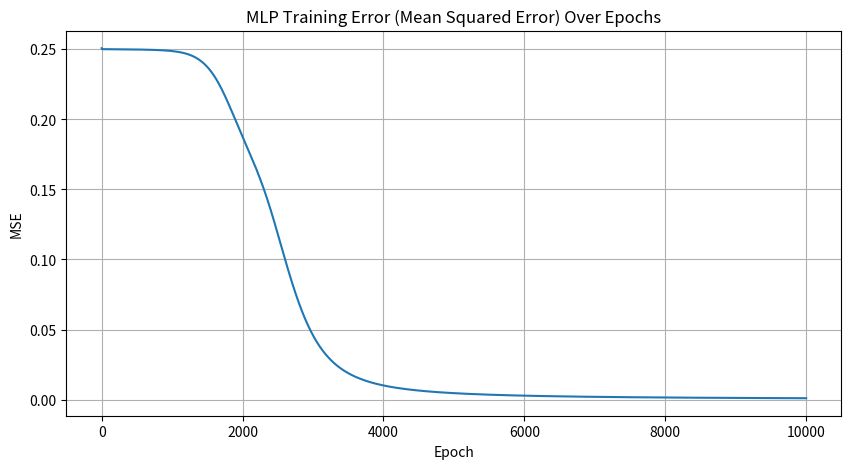

Source code (Python):
import numpy as np

# --- 1. Define Activation and Derivative Functions (Sigmoid) ---

def sigmoid(x):
    """Sigmoid activation function: 1 / (1 + e^(-x))"""
    # Prevents overflow in e^(-x) for very large negative numbers
    x = np.clip(x, -500, 500) 
    return 1 / (1 + np.exp(-x))

def sigmoid_derivative(output):
    """Derivative of the sigmoid function, calculated using the output of the sigmoid."""
    # Derivative is O * (1 - O), where O is the output of the sigmoid.
    return output * (1 - output)

# --- 2. Define the Multilayer Perceptron Class ---
class MLP_Backpropagation:
    """
    Implements a simple two-layer Multilayer Perceptron (Input -> Hidden -> Output).
    """
    def __init__(self, input_size, hidden_size, output_size, learning_rate=0.1, max_epochs=10000):
        self.input_size = input_size
        self.hidden_size = hidden_size
        self.output_size = output_size
        self.learning_rate = learning_rate
        self.max_epochs = max_epochs
        
        # Initialize Weights and Biases randomly (W_ih: Input to Hidden, W_ho: Hidden to Output)
        # Weights should be initialized small to prevent saturation of the sigmoid function.
        self.W_ih = np.random.uniform(low=-0.5, high=0.5, size=(input_size, hidden_size))
        self.b_h = np.zeros((1, hidden_size)) # Bias for hidden layer
        
        self.W_ho = np.random.uniform(low=-0.5, high=0.5, size=(hidden_size, output_size))
        self.b_o = np.zeros((1, output_size)) # Bias for output layer
        
        self.errors = [] # To track mean squared error

    def forward_pass(self, X):
        """
        Calculates the output for a given input X.
        Z = WX + b; A = f(Z)
        """
        # Hidden Layer Calculation (Input -> Hidden)
        self.net_h = np.dot(X, self.W_ih) + self.b_h
        self.out_h = sigmoid(self.net_h)
        
        # Output Layer Calculation (Hidden -> Output)
        self.net_o = np.dot(self.out_h, self.W_ho) + self.b_o
        self.out_o = sigmoid(self.net_o)
        
        return self.out_o

    def backward_pass(self, X, y, out_o, out_h):
        """
        Calculates and applies weight updates based on the error.
        This is the core of the Backpropagation algorithm.
        """
        # --- A. Output Layer Error and Delta ---
        # Error = Target - Output
        error_o = y - out_o
        # Output Delta (d_o) = Error * f'(net_o)
        d_o = error_o * sigmoid_derivative(out_o)
        
        # --- B. Hidden Layer Error and Delta (Error Backpropagation) ---
        # Error_h = Delta_o * W_ho^T 
        # The error is propagated back using the weights W_ho.
        error_h = d_o.dot(self.W_ho.T)
        # Hidden Delta (d_h) = Error_h * f'(net_h)
        d_h = error_h * sigmoid_derivative(out_h)
        
        # --- C. Weight and Bias Updates (Gradient Descent) ---
        
        # Update W_ho (Hidden to Output Weights)
        # dW_ho = out_h.T . d_o
        self.W_ho += self.out_h.T.dot(d_o) * self.learning_rate
        self.b_o += np.sum(d_o, axis=0, keepdims=True) * self.learning_rate
        
        # Update W_ih (Input to Hidden Weights)
        # dW_ih = X.T . d_h
        self.W_ih += X.T.dot(d_h) * self.learning_rate
        self.b_h += np.sum(d_h, axis=0, keepdims=True) * self.learning_rate
        
        return np.mean(error_o**2)

    def train(self, X_train, y_train):
        """
        Main training loop.
        """
        print(f"--- Training MLP (Hidden Size: {self.hidden_size}, Rate: {self.learning_rate}) ---")
        
        for epoch in range(self.max_epochs):
            # 1. Forward Pass
            out_o = self.forward_pass(X_train)
            
            # 2. Backward Pass (Calculate Error and Update Weights)
            mse = self.backward_pass(X_train, y_train, out_o, self.out_h)
            
            self.errors.append(mse)
            
            if (epoch + 1) % 1000 == 0:
                print(f"Epoch {epoch + 1}/{self.max_epochs}, Mean Squared Error: {mse:.6f}")

        print("\n--- Training Complete ---")

# --- 3. Prepare Data for XOR Gate (A Non-Linearly Separable Problem) ---

# Input data (A, B) - 4 samples, 2 features
X_train = np.array([
    [0, 0], 
    [0, 1], 
    [1, 0], 
    [1, 1]  
])

# Output labels (A XOR B) - 4 samples, 1 output
y_train = np.array([
    [0], 
    [1], 
    [1], 
    [0]
])

# --- 4. Run the MLP Model ---

# Model Configuration: 2 inputs, 4 hidden neurons, 1 output
mlp = MLP_Backpropagation(
    input_size=2, 
    hidden_size=4, 
    output_size=1, 
    learning_rate=0.2, 
    max_epochs=10000
)

# Train the model
mlp.train(X_train, y_train)

# --- 5. Test the Trained Model ---

print("\n--- Testing Model Predictions ---")

# Pass the training data through the trained network
predictions = mlp.forward_pass(X_train)

for inputs, prediction, expected in zip(X_train, predictions, y_train):
    # Apply a threshold of 0.5 to convert the sigmoid output (0 to 1) into a binary prediction (0 or 1)
    predicted_class = 1 if prediction[0] >= 0.5 else 0
    status = "Correct" if predicted_class == expected[0] else "Incorrect"
    
    # Print prediction as a continuous value and its thresholded class
    print(f"Input: {inputs}, Output: {prediction[0]:.4f}, Predicted Class: {predicted_class}, Expected: {expected[0]} ({status})")

# Optional: Visualize the error history
import matplotlib.pyplot as plt
plt.figure(figsize=(10, 5))
plt.plot(mlp.errors)
plt.title('MLP Training Error (Mean Squared Error) Over Epochs')
plt.xlabel('Epoch')
plt.ylabel('MSE')
plt.grid(True)
plt.show()